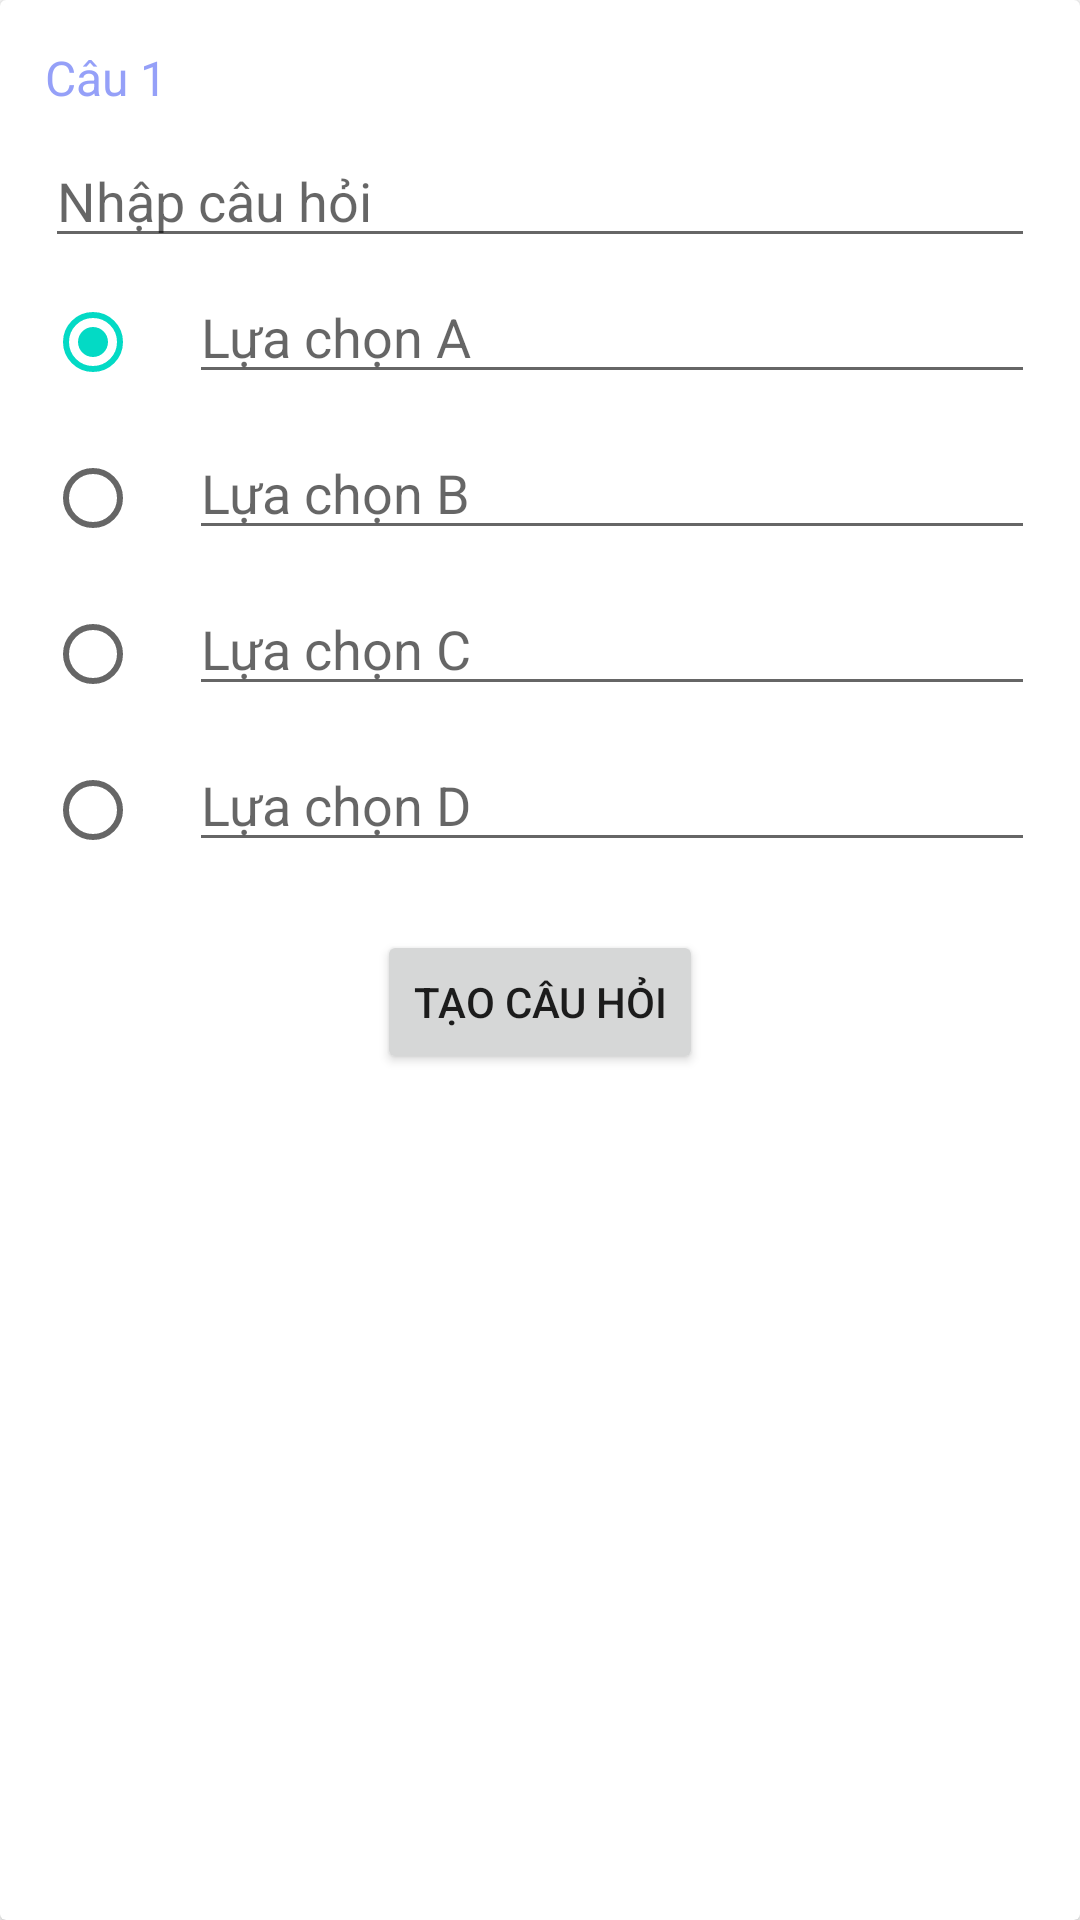

Reconstruct the res/layout file that produces this screen, plus the resources it refers to.
<!-- AndroidManifest.xml: application theme Theme.Edu_connect -->
<!-- res/layout/add_question_bottom_sheet.xml -->
<?xml version="1.0" encoding="utf-8"?>
<androidx.cardview.widget.CardView xmlns:android="http://schemas.android.com/apk/res/android"
    android:layout_width="match_parent"
    android:layout_height="match_parent"
    xmlns:app="http://schemas.android.com/apk/res-auto"

>
    <LinearLayout
        android:padding="15dp"
        android:layout_width="match_parent"
        android:layout_height="match_parent"
        android:orientation="vertical">
    <TextView
        android:id="@+id/add_question_no"
        android:layout_width="wrap_content"
        android:layout_height="wrap_content"
        android:text="Câu 1"
        android:textSize="16sp"
        android:textColor="@color/lavender"/>

    <EditText
        android:layout_width="match_parent"
        android:layout_height="wrap_content"
        android:hint="Nhập câu hỏi"
        android:id="@+id/add_question_title"
        android:layout_marginTop="8dp" />

        <LinearLayout
            android:layout_width="match_parent"
            android:layout_height="wrap_content"
            android:orientation="horizontal"
            android:layout_marginTop="4dp">

            <RadioButton
                android:layout_width="wrap_content"
                android:layout_height="wrap_content"
                android:id="@+id/optionARadioButton"
                android:checked="true"/>
            <EditText
                android:layout_width="0dp"
                android:layout_height="wrap_content"
                android:hint="Lựa chọn A"
                android:id="@+id/optionAEditText"
                android:layout_weight="1" />
        </LinearLayout>

        
        <LinearLayout
            android:layout_width="match_parent"
            android:layout_height="wrap_content"
            android:orientation="horizontal"
            android:layout_marginTop="4dp">

            <RadioButton
                android:layout_width="wrap_content"
                android:layout_height="wrap_content"
                android:id="@+id/optionBRadioButton" />
            <EditText
                android:layout_width="0dp"
                android:layout_height="wrap_content"
                android:hint="Lựa chọn B"
                android:id="@+id/optionBEditText"
                android:layout_weight="1" />
        </LinearLayout>

        <LinearLayout
            android:layout_width="match_parent"
            android:layout_height="wrap_content"
            android:orientation="horizontal"
            android:layout_marginTop="4dp">

            <RadioButton
                android:layout_width="wrap_content"
                android:layout_height="wrap_content"
                android:id="@+id/optionCRadioButton" />
            <EditText
                android:layout_width="0dp"
                android:layout_height="wrap_content"
                android:hint="Lựa chọn C"
                android:id="@+id/optionCEditText"
                android:layout_weight="1" />
        </LinearLayout>

        
        <LinearLayout
            android:layout_width="match_parent"
            android:layout_height="wrap_content"
            android:orientation="horizontal"
            android:layout_marginTop="4dp">

            <RadioButton
                android:layout_width="wrap_content"
                android:layout_height="wrap_content"
                android:id="@+id/optionDRadioButton" />
            <EditText
                android:layout_width="0dp"
                android:layout_height="wrap_content"
                android:hint="Lựa chọn D"
                android:id="@+id/optionDEditText"
                android:layout_weight="1" />
        </LinearLayout>

    <Button
        android:layout_width="wrap_content"
        android:layout_height="wrap_content"
        android:text="Tạo câu hỏi"
        android:id="@+id/add_question_button"
        android:layout_gravity="center_horizontal"
        android:layout_marginTop="16dp"
        />
    </LinearLayout>

</androidx.cardview.widget.CardView>
<!-- resources referenced by this layout -->
<resources>
  <color name="lavender">#df8692f7</color>
  <style name="Theme.Edu_connect" parent="Theme.MaterialComponents.DayNight.NoActionBar">
          
          <item name="colorPrimary">@color/purple_500</item>
          <item name="colorPrimaryVariant">#DF0E165A</item>
          <item name="colorOnPrimary">@color/white</item>
          
          <item name="colorSecondary">@color/teal_200</item>
          <item name="colorSecondaryVariant">@color/teal_700</item>
          <item name="colorOnSecondary">@color/black</item>
          
          <item name="android:statusBarColor" tools:targetApi="l">?attr/colorPrimaryVariant</item>
          
      </style>
  <color name="purple_500">#FF6200EE</color>
  <color name="white">#FFFFFFFF</color>
  <color name="teal_200">#FF03DAC5</color>
  <color name="teal_700">#FF018786</color>
  <color name="black">#FF000000</color>
</resources>
